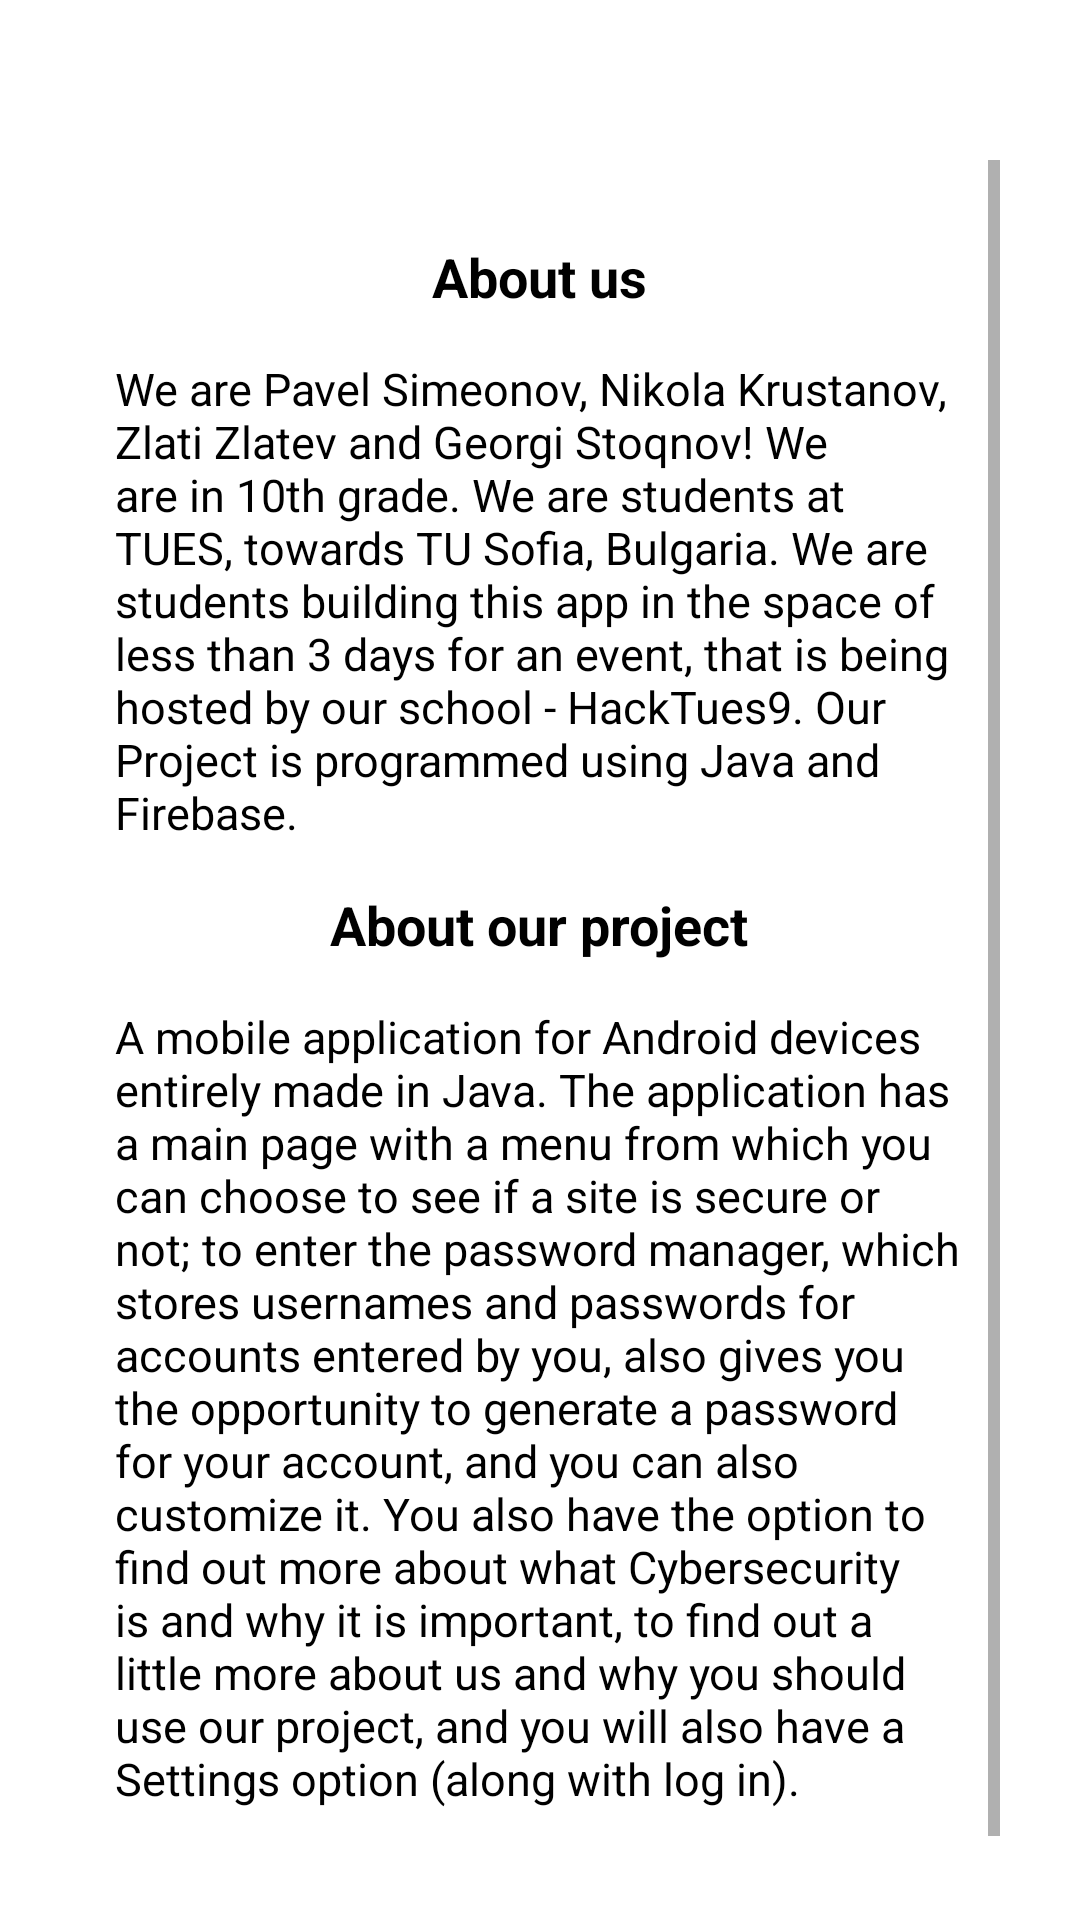

The Android layout XML behind this screen, and the referenced resources:
<!-- AndroidManifest.xml: application theme Theme.HackTuesApp -->
<!-- res/layout/fragment_about_us.xml -->
<?xml version="1.0" encoding="utf-8"?>
<FrameLayout xmlns:android="http://schemas.android.com/apk/res/android"
    xmlns:tools="http://schemas.android.com/tools"
    android:layout_width="match_parent"
    android:layout_height="match_parent"
    tools:context=".AboutCyberSecFrag"
    android:padding="26.5dp"
    android:id="@+id/aboutCyberSec">

    <ScrollView
        android:layout_width="match_parent"
        android:layout_height="wrap_content"
        android:layout_marginTop="26.5dp">

        <RelativeLayout
            android:layout_width="match_parent"
            android:layout_height="match_parent"
            android:padding="11.5dp">

            <TextView
                android:layout_width="wrap_content"
                android:layout_height="wrap_content"
                android:text="About us"
                android:textSize="18sp"
                android:textStyle="bold"
                android:textColor="@color/black"
                android:layout_centerHorizontal="true"
                android:layout_marginTop="15dp"
                android:id="@+id/aboutushead1">

            </TextView>


            <TextView
                android:layout_width="match_parent"
                android:layout_height="wrap_content"
                android:textColor="@color/black"
                android:textStyle="normal"
                android:textSize="15sp"
                android:layout_below="@id/aboutushead1"
                android:layout_marginTop="15dp"
                android:text="@string/about_us_text"
                android:id="@+id/aboutustext">

            </TextView>

            <TextView
                android:layout_width="wrap_content"
                android:layout_height="wrap_content"
                android:text="About our project"
                android:textSize="18sp"
                android:textStyle="bold"
                android:textColor="@color/black"
                android:layout_centerHorizontal="true"
                android:layout_marginTop="15dp"
                android:id="@+id/aboutushead2"
                android:layout_below="@id/aboutustext">

            </TextView>

            <TextView
                android:layout_width="match_parent"
                android:layout_height="wrap_content"
                android:textColor="@color/black"
                android:textStyle="normal"
                android:textSize="15sp"
                android:layout_below="@id/aboutushead2"
                android:layout_marginTop="15dp"
                android:text="@string/about_us_text_2"
                android:id="@+id/aboutourproject">

            </TextView>


        </RelativeLayout>


    </ScrollView>

</FrameLayout>
<!-- resources referenced by this layout -->
<resources>
  <color name="black">#FF000000</color>
  <string name="about_us_text">We are Pavel Simeonov, Nikola Krustanov, Zlati Zlatev and Georgi Stoqnov! We are in 10th grade. We are students at TUES, towards TU Sofia, Bulgaria. We are students building this app in the space of less than 3 days for an event, that is being hosted by our school - HackTues9. Our Project is programmed using Java and Firebase.</string>
  <string name="about_us_text_2">A mobile application for Android devices entirely made in Java. The application has a main page with a menu from which you can choose to see if a site is secure or not; to enter the password manager, which stores usernames and passwords for accounts entered by you, also gives you the opportunity to generate a password for your account, and you can also customize it. You also have the option to find out more about what Cybersecurity is and why it is important, to find out a little more about us and why you should use our project, and you will also have a Settings option (along with log in).</string>
  <style name="Theme.HackTuesApp" parent="Theme.MaterialComponents.DayNight.NoActionBar">
          
          <item name="colorPrimary">@color/purple_500</item>
          <item name="colorPrimaryVariant">@color/purple_700</item>
          <item name="colorOnPrimary">@color/white</item>
          
          <item name="colorSecondary">@color/teal_200</item>
          <item name="colorSecondaryVariant">@color/teal_700</item>
          <item name="colorOnSecondary">@color/black</item>
          
          <item name="android:statusBarColor">?attr/colorPrimaryVariant</item>
          
      </style>
  <color name="purple_500">#FF6200EE</color>
  <color name="purple_700">#FF3700B3</color>
  <color name="white">#FFFFFFFF</color>
  <color name="teal_200">#FF03DAC5</color>
  <color name="teal_700">#FF018786</color>
</resources>
